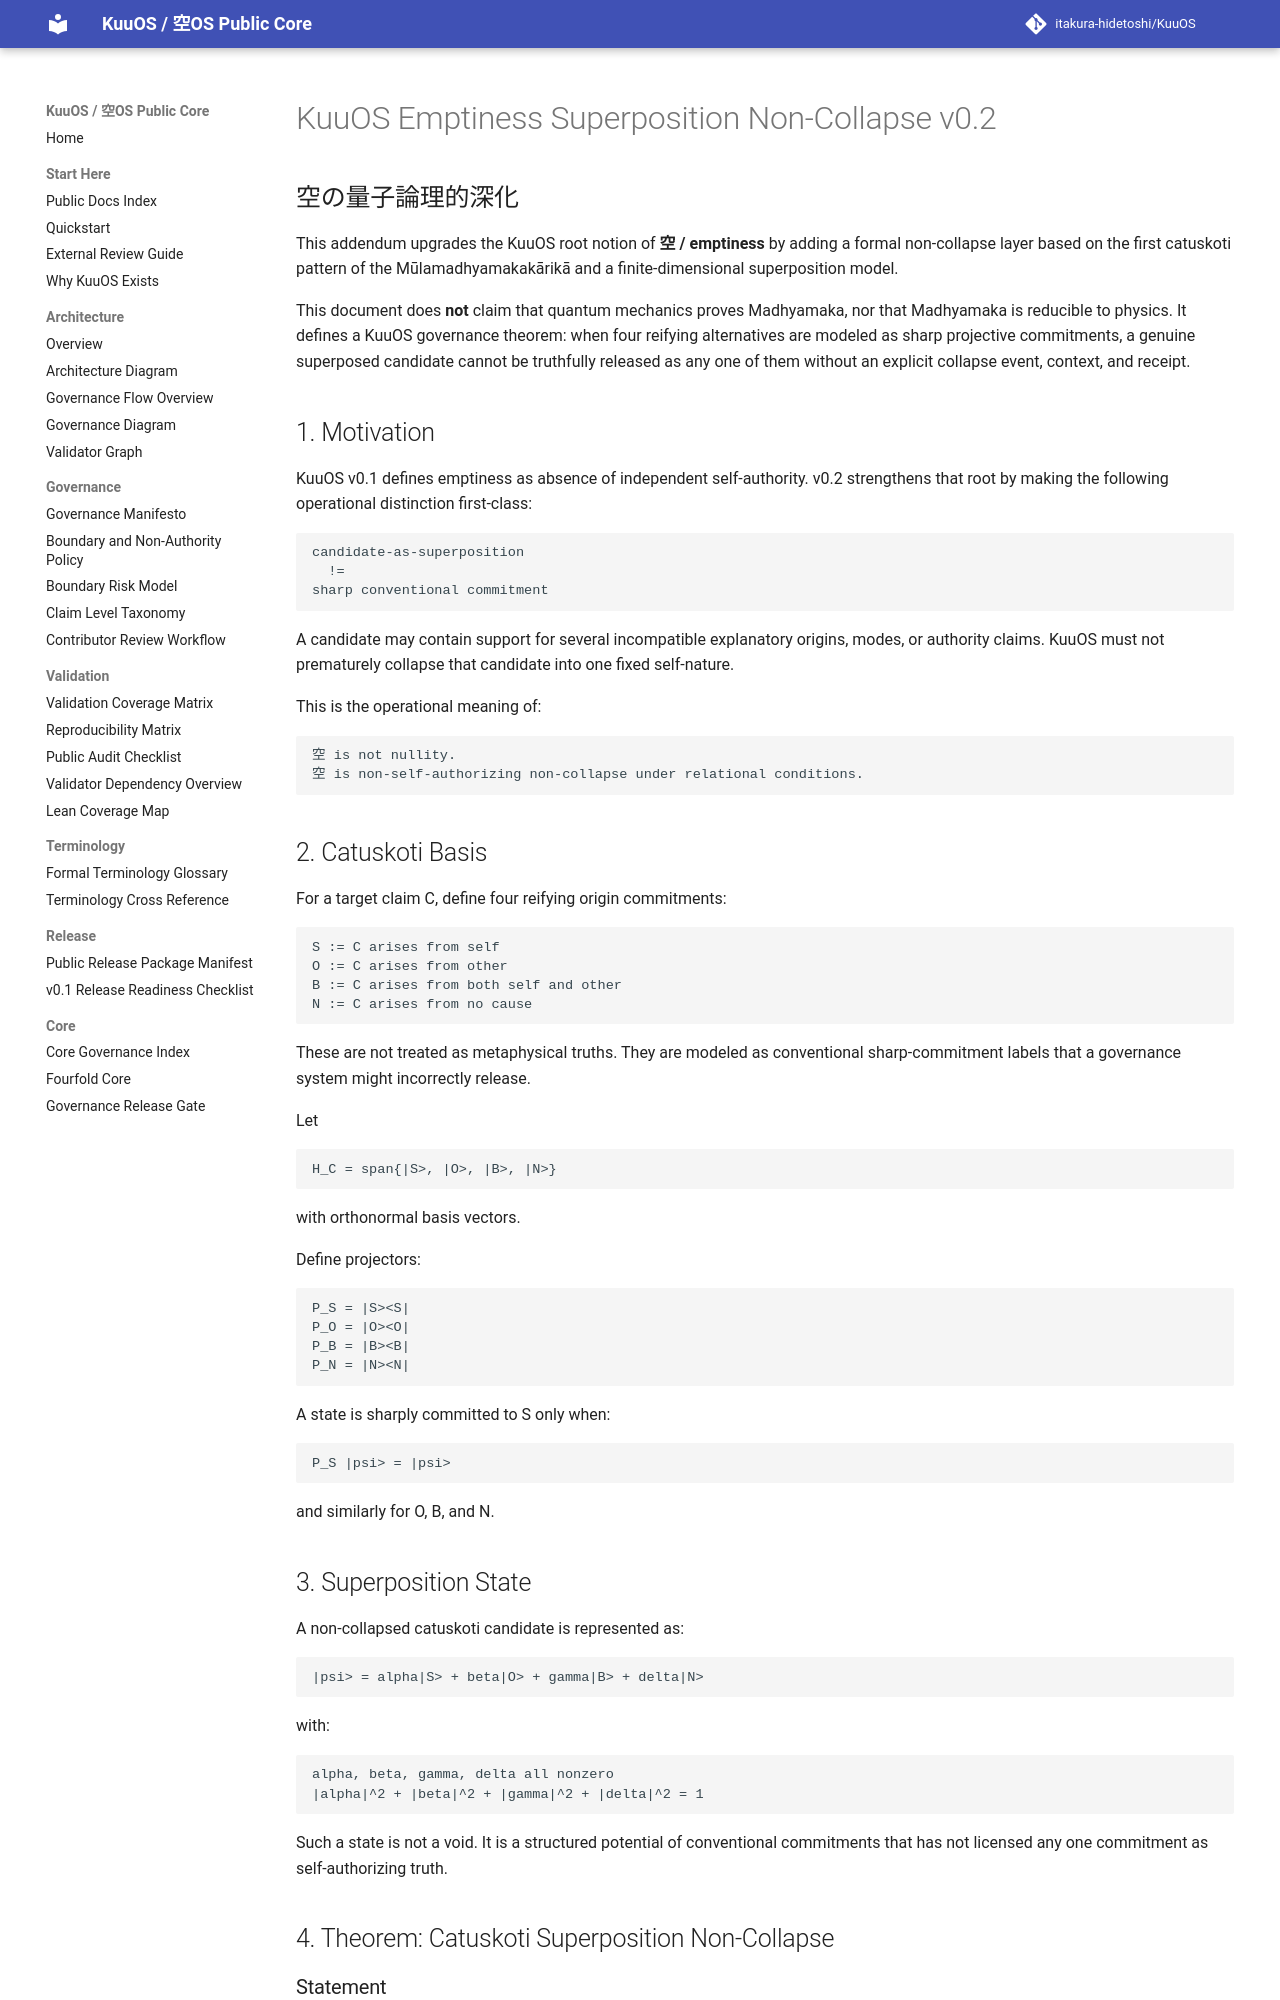

repository: itakura-hidetoshi/KuuOS · page: KUOS_EMPTINESS_SUPERPOSITION_NON_COLLAPSE_v0_2/index.html · generator: mkdocs

# KuuOS Emptiness Superposition Non-Collapse v0.2

## 空の量子論理的深化

This addendum upgrades the KuuOS root notion of **空 / emptiness** by adding a formal non-collapse layer based on the first catuskoti pattern of the Mūlamadhyamakakārikā and a finite-dimensional superposition model.

This document does **not** claim that quantum mechanics proves Madhyamaka, nor that Madhyamaka is reducible to physics. It defines a KuuOS governance theorem: when four reifying alternatives are modeled as sharp projective commitments, a genuine superposed candidate cannot be truthfully released as any one of them without an explicit collapse event, context, and receipt.

## 1. Motivation

KuuOS v0.1 defines emptiness as absence of independent self-authority. v0.2 strengthens that root by making the following operational distinction first-class:

```text
candidate-as-superposition
  !=
sharp conventional commitment
```

A candidate may contain support for several incompatible explanatory origins, modes, or authority claims. KuuOS must not prematurely collapse that candidate into one fixed self-nature.

This is the operational meaning of:

```text
空 is not nullity.
空 is non-self-authorizing non-collapse under relational conditions.
```

## 2. Catuskoti Basis

For a target claim C, define four reifying origin commitments:

```text
S := C arises from self
O := C arises from other
B := C arises from both self and other
N := C arises from no cause
```

These are not treated as metaphysical truths. They are modeled as conventional sharp-commitment labels that a governance system might incorrectly release.

Let

```text
H_C = span{|S>, |O>, |B>, |N>}
```

with orthonormal basis vectors.

Define projectors:

```text
P_S = |S><S|
P_O = |O><O|
P_B = |B><B|
P_N = |N><N|
```

A state is sharply committed to S only when:

```text
P_S |psi> = |psi>
```

and similarly for O, B, and N.
